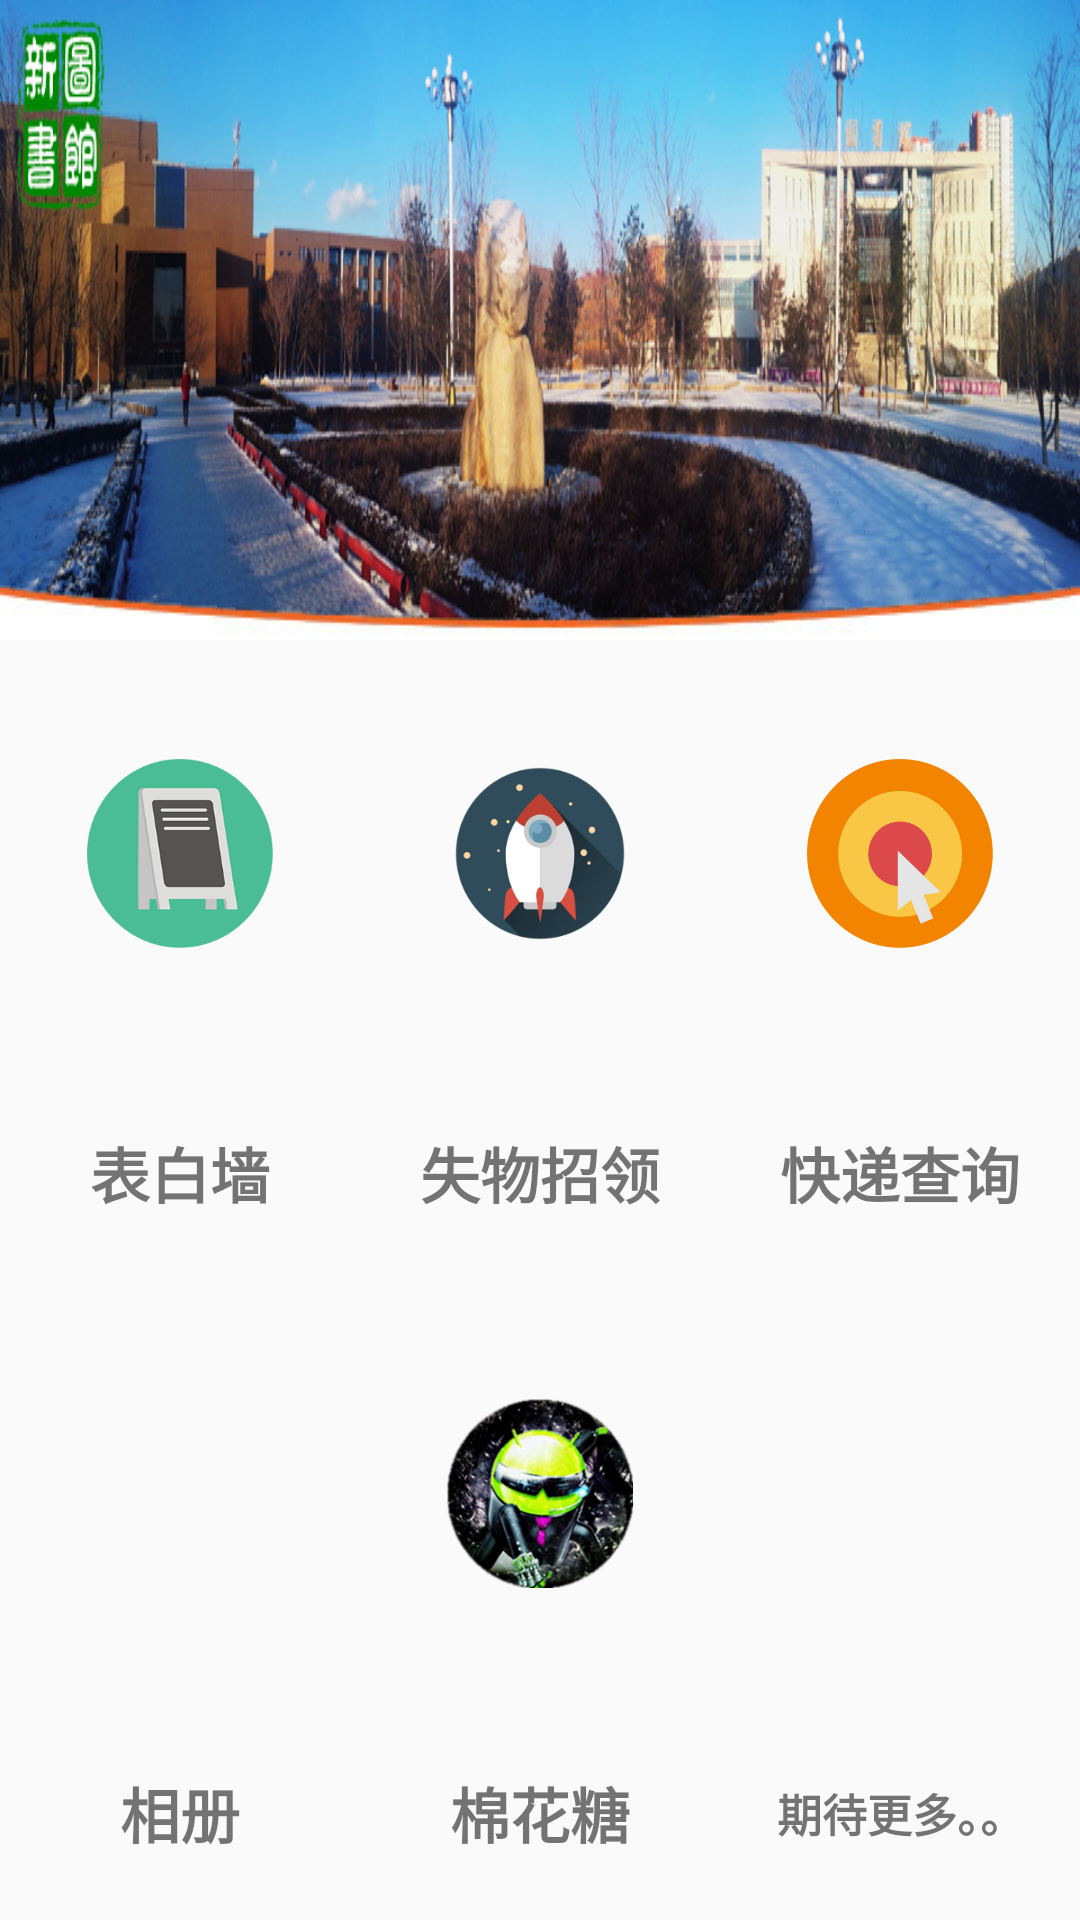

Layout XML and referenced resources for this Android screen:
<!-- AndroidManifest.xml: application theme AppTheme -->
<!-- res/layout/fragment_book.xml -->
<?xml version="1.0" encoding="utf-8"?>
<LinearLayout xmlns:android="http://schemas.android.com/apk/res/android"
    xmlns:tools="http://schemas.android.com/tools"
    android:layout_width="match_parent"
    android:layout_height="match_parent"
    android:orientation="vertical"
    android:scrollIndicators="right">


    <LinearLayout
        android:layout_weight="1"
        android:orientation="vertical"
        android:layout_width="match_parent"
        android:layout_height="match_parent">

        <LinearLayout
            android:layout_weight="1"
            android:orientation="horizontal"
            android:layout_width="match_parent"
            android:layout_height="match_parent">
            <ViewFlipper
                android:id="@+id/details1"
                android:layout_width="match_parent"
                android:layout_height="match_parent"
                >
<ImageView
    android:layout_width="match_parent"
    android:layout_height="match_parent"
    android:background="@drawable/neduu"/>
                <ImageView
                    android:layout_width="match_parent"
                    android:layout_height="match_parent"
                    android:background="@drawable/neduuu"/>
                <ImageView
                    android:layout_width="match_parent"
                    android:layout_height="match_parent"
                    android:background="@drawable/neduuuuu"/>
                <ImageView
                    android:layout_width="match_parent"
                    android:layout_height="match_parent"
                    android:background="@drawable/neduuuuuuuu"/>
            </ViewFlipper>
            </LinearLayout>

        <LinearLayout
            android:layout_weight="1"
            android:orientation="horizontal"
            android:layout_width="match_parent"
            android:layout_height="match_parent">
            <LinearLayout
                android:layout_weight="1"
                android:orientation="vertical"
                android:layout_width="match_parent"
                android:layout_height="match_parent">

                <FrameLayout
                    android:layout_weight="1"
                    android:layout_width="match_parent"
                    android:layout_height="match_parent">
                    <Button
                        android:id="@+id/biaobai"
                        android:layout_gravity="center"
                        android:layout_width="62dp"
                        android:layout_height="63dp"
                        android:background="@drawable/jiupaizi"/>
                </FrameLayout>

                <FrameLayout
                    android:layout_weight="2"
                    android:layout_width="match_parent"
                    android:layout_height="match_parent">
                    <TextView
                        android:gravity="center"
                        android:textSize="20dp"
                        android:textStyle="bold"
                        android:layout_width="match_parent"
                        android:layout_height="match_parent"
                        android:text="表白墙"/>
                </FrameLayout>
            </LinearLayout>
            <LinearLayout
                android:layout_weight="1"
                android:orientation="vertical"
                android:layout_width="match_parent"
                android:layout_height="match_parent">
                <FrameLayout
                    android:layout_weight="1"
                    android:layout_width="match_parent"
                    android:layout_height="match_parent">
                    <Button
                        android:id="@+id/lost"
                        android:layout_gravity="center"
                        android:layout_width="62dp"
                        android:layout_height="63dp"
                        android:background="@drawable/jiuhuojian"/>
                </FrameLayout>
                <FrameLayout
                    android:layout_weight="2"
                    android:layout_width="match_parent"
                    android:layout_height="match_parent">
                    <TextView
                        android:gravity="center"
                        android:textSize="20dp"
                        android:textStyle="bold"
                        android:layout_width="match_parent"
                        android:layout_height="match_parent"
                        android:text="失物招领"/>
                </FrameLayout>
            </LinearLayout>
            <LinearLayout
                android:layout_weight="1"
                android:orientation="vertical"
                android:layout_width="match_parent"
                android:layout_height="match_parent">
                <FrameLayout
                    android:layout_weight="1"
                    android:layout_width="match_parent"
                    android:layout_height="match_parent">
                    <Button
                        android:id="@+id/btn_Kd"
                        android:layout_gravity="center"
                        android:layout_width="62dp"
                        android:layout_height="63dp"
                        android:background="@drawable/jiubiao"/>
                </FrameLayout>
                <FrameLayout
                    android:layout_weight="2"
                    android:layout_width="match_parent"
                    android:layout_height="match_parent">
                    <TextView
                        android:gravity="center"
                        android:textSize="20dp"
                        android:textStyle="bold"
                        android:layout_width="match_parent"
                        android:layout_height="match_parent"
                        android:text="快递查询"/>
                </FrameLayout>
            </LinearLayout>
        </LinearLayout>
        <LinearLayout
            android:layout_weight="1"
            android:orientation="horizontal"
            android:layout_width="match_parent"
            android:layout_height="match_parent">
            <LinearLayout
                android:layout_weight="1"
                android:orientation="vertical"
                android:layout_width="match_parent"
                android:layout_height="match_parent">
                <FrameLayout
                    android:layout_weight="1"
                    android:layout_width="match_parent"
                    android:layout_height="match_parent">
                    <Button
                        android:id="@+id/xiangce"
                        android:layout_gravity="center"
                        android:layout_width="62dp"
                        android:layout_height="63dp"
                        android:background="@drawable/jiufangzi"/>
                </FrameLayout>
                <FrameLayout
                    android:layout_weight="2"
                    android:layout_width="match_parent"
                    android:layout_height="match_parent">
                    <TextView
                        android:gravity="center"
                        android:textSize="20dp"
                        android:textStyle="bold"
                        android:layout_width="match_parent"
                        android:layout_height="match_parent"
                        android:text="相册"/>
                </FrameLayout>
            </LinearLayout>
            <LinearLayout
                android:layout_weight="1"
                android:orientation="vertical"
                android:layout_width="match_parent"
                android:layout_height="match_parent">
                <FrameLayout
                    android:layout_weight="1"
                    android:layout_width="match_parent"
                    android:layout_height="match_parent">
                    <Button
                        android:id="@+id/robot"
                        android:layout_gravity="center"
                        android:layout_width="62dp"
                        android:layout_height="63dp"
                        android:background="@drawable/robot"/>
                </FrameLayout>
                <FrameLayout
                    android:layout_weight="2"
                    android:layout_width="match_parent"
                    android:layout_height="match_parent">
                    <TextView
                        android:gravity="center"
                        android:textSize="20dp"
                        android:textStyle="bold"
                        android:layout_width="match_parent"
                        android:layout_height="match_parent"
                        android:text="棉花糖"/>
                </FrameLayout>
            </LinearLayout>
            <LinearLayout
                android:layout_weight="1"
                android:orientation="vertical"
                android:layout_width="match_parent"
                android:layout_height="match_parent">
                <FrameLayout
                    android:layout_weight="1"
                    android:layout_width="match_parent"
                    android:layout_height="match_parent">
                    <Button
                        android:layout_gravity="center"
                        android:layout_width="62dp"
                        android:layout_height="63dp"
                        android:background="@drawable/jiuhudie"/>
                </FrameLayout>
                <FrameLayout
                    android:layout_weight="2"
                    android:layout_width="match_parent"
                    android:layout_height="match_parent">
                    <TextView
                        android:gravity="center"
                        android:textSize="15dp"
                        android:textStyle="bold"
                        android:layout_width="match_parent"
                        android:layout_height="match_parent"
                        android:text="期待更多。。"/>
                </FrameLayout>
            </LinearLayout>
        </LinearLayout>
    </LinearLayout>

</LinearLayout>
<!-- resources referenced by this layout -->
<resources>
  <!-- drawable jiubiao: png bitmap (drawable, 24313 bytes) -->
  <!-- drawable jiuhuojian: png bitmap (drawable, 22484 bytes) -->
  <!-- drawable jiupaizi: png bitmap (drawable, 14504 bytes) -->
  <!-- drawable neduu: jpg bitmap (drawable, 297986 bytes) -->
  <!-- drawable neduuu: jpg bitmap (drawable, 339193 bytes) -->
  <!-- drawable neduuuuu: jpg bitmap (drawable, 309592 bytes) -->
  <!-- drawable neduuuuuuuu: jpg bitmap (drawable, 425906 bytes) -->
  <!-- drawable robot: png bitmap (drawable, 89616 bytes) -->
  <style name="AppTheme" parent="Base.Theme.AppCompat.Light.DarkActionBar">
          
          <item name="colorPrimary">@color/colorPrimary</item>
          <item name="colorPrimaryDark">@color/colorPrimaryDark</item>
          <item name="colorAccent">@color/colorAccent</item>
      </style>
  <color name="colorPrimary">#3F51B5</color>
  <color name="colorPrimaryDark">#303F9F</color>
  <color name="colorAccent">#FF4081</color>
</resources>
